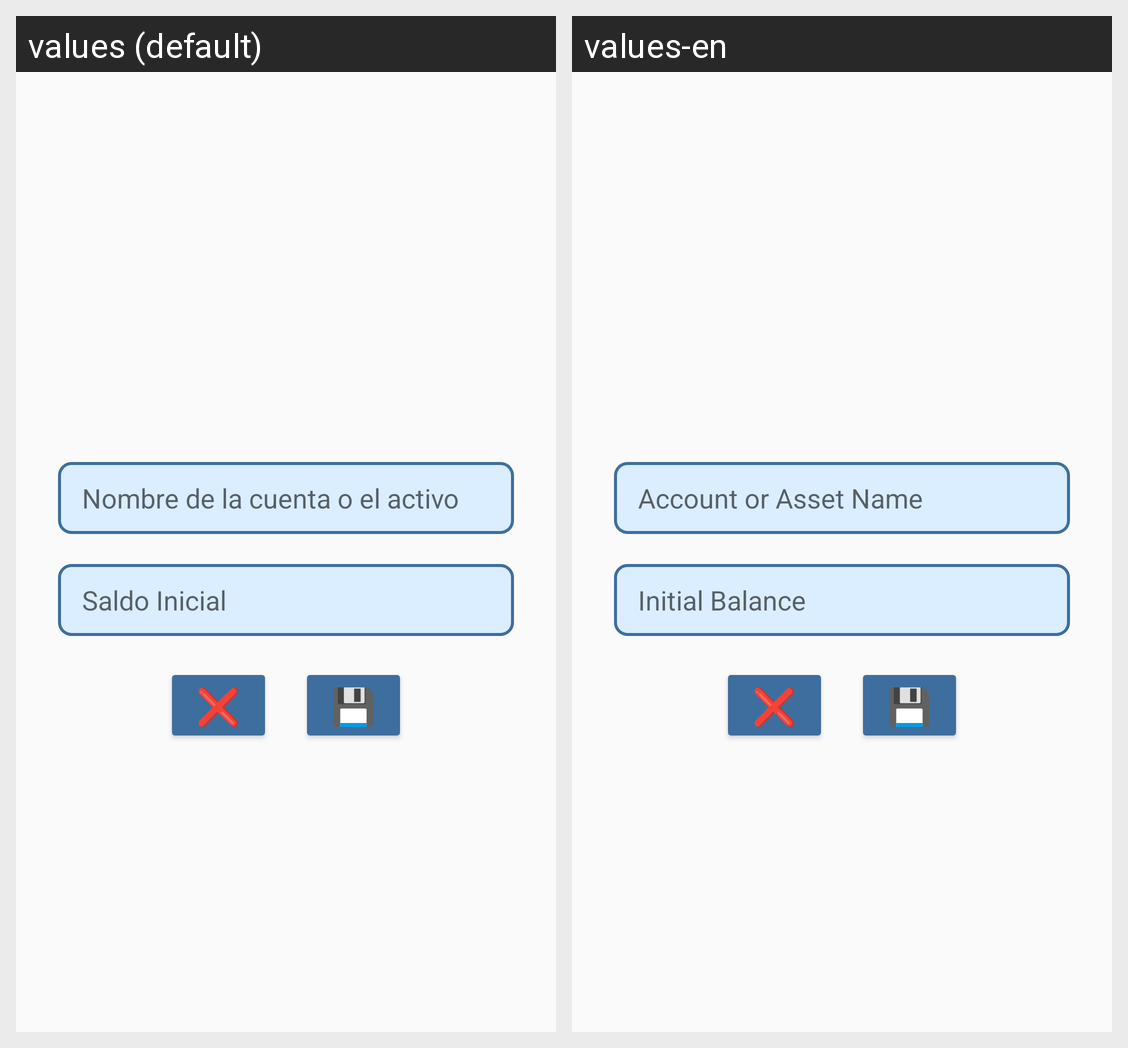

Translations of the strings shown on this Android screen, per locale in the grid:
Android screen res/layout/activity_new_cuenta_f.xml rendered under 2 locales, left to right: values (default), values-en. Device: Nexus 5 (rendered at 1080×1920; each locale shown at half size, 540×960, under a caption strip naming it); theme Theme.WalletWizard.
Strings drawn on this screen, with the default value and each locale's value (text and hints the layout hard-codes, and strings that could not be matched under every locale, appear in the picture but are not listed):

nombre_de_la_cuenta
  values: Nombre de la cuenta o el activo
  values-en: Account or Asset Name

saldo_inicial
  values: Saldo Inicial
  values-en: Initial Balance

volver
  values: ❌
  values-en: ❌  [not translated; the default value is used]

guardar
  values: 💾
  values-en: 💾  [not translated; the default value is used]
